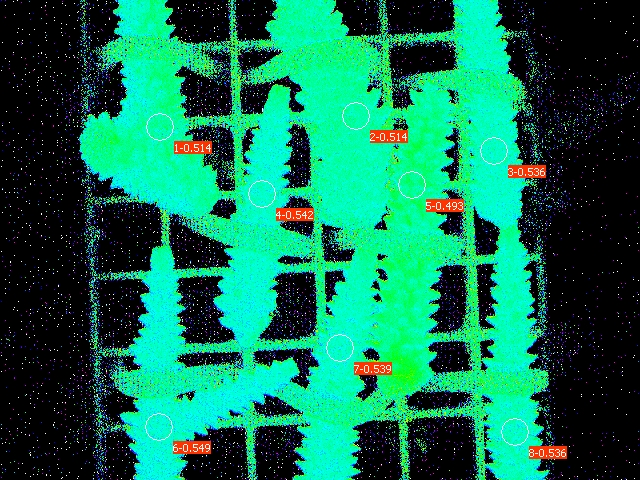

Values plotted in this chart, from the file beside it:
Date; Time; No.; PAR; F1; F2; F3; F4; F5; F6; F7; F8; Fm'1; Fm'2; Fm'3; Fm'4; Fm'5; Fm'6; Fm'7; Fm'8; Y(II)1; Y(II)2; Y(II)3; Y(II)4
27.06.23; 20:23:54; 1; 0; 0.1241; 0.1437; 0.1584; 0.1608; 0.1530; 0.1417; 0.1681; 0.1271; 0.2556; 0.2957; 0.3416; 0.3509; 0.3016; 0.3143; 0.3651; 0.2737; 0.514; 0.514; 0.536; 0.542
